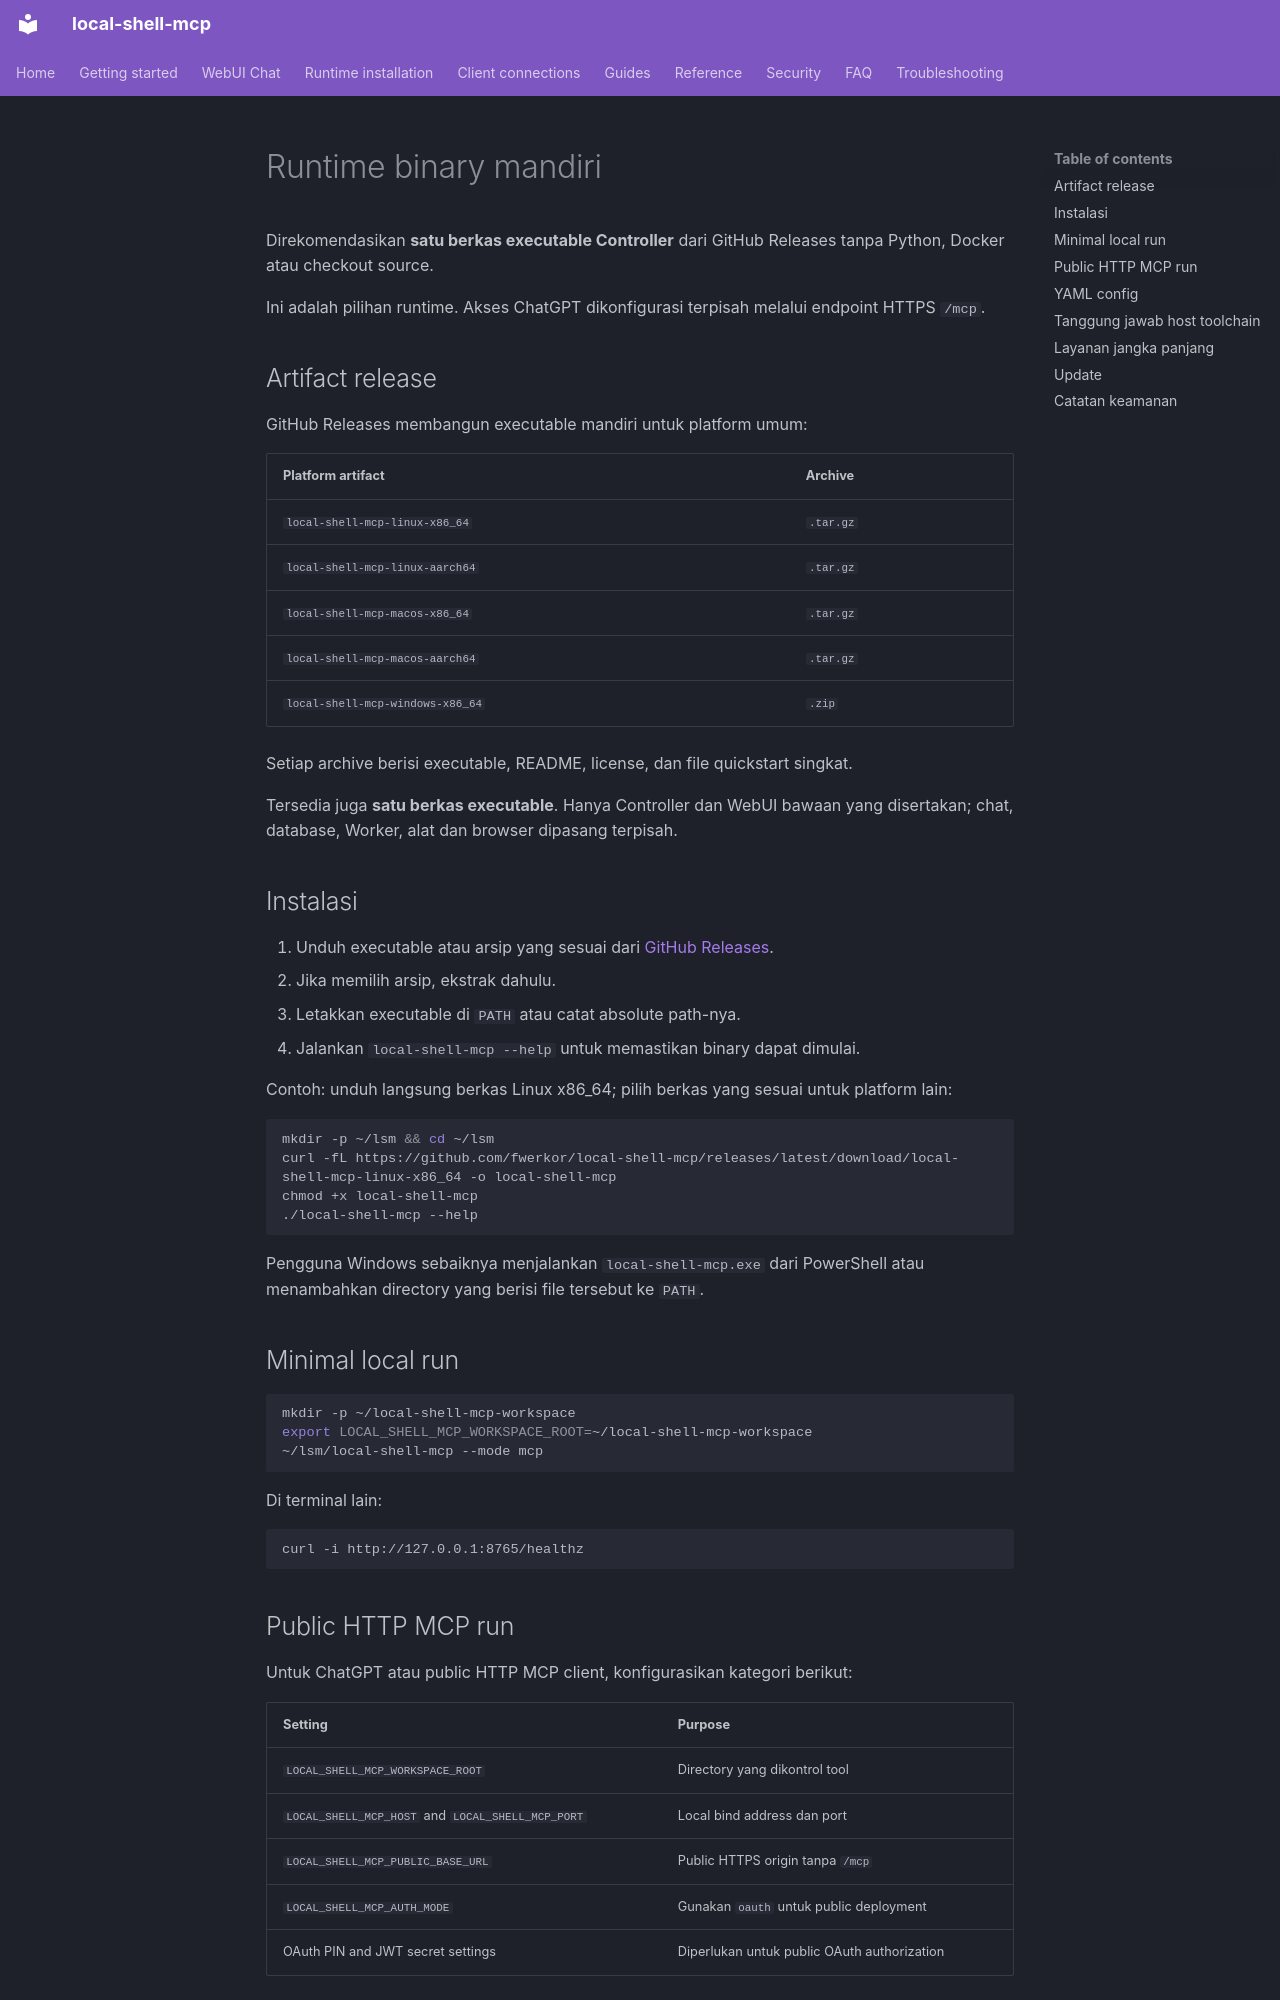

repository: fwerkor/local-shell-mcp · page: installation/binary.id/index.html · generator: mkdocs

<!-- i18n-source-sha256: 82ce274658cd32db1ede81a091f89cfc7a8baf230fac17072f569ac062db0fd5 -->
# Runtime binary mandiri

Direkomendasikan **satu berkas executable Controller** dari GitHub Releases tanpa Python, Docker atau checkout source.

Ini adalah pilihan runtime. Akses ChatGPT dikonfigurasi terpisah melalui endpoint HTTPS `/mcp`.

## Artifact release

GitHub Releases membangun executable mandiri untuk platform umum:

| Platform artifact | Archive |
|---|---|
| `local-shell-mcp-linux-x86_64` | `.tar.gz` |
| `local-shell-mcp-linux-aarch64` | `.tar.gz` |
| `local-shell-mcp-macos-x86_64` | `.tar.gz` |
| `local-shell-mcp-macos-aarch64` | `.tar.gz` |
| `local-shell-mcp-windows-x86_64` | `.zip` |

Setiap archive berisi executable, README, license, dan file quickstart singkat.

Tersedia juga **satu berkas executable**. Hanya Controller dan WebUI bawaan yang disertakan; chat, database, Worker, alat dan browser dipasang terpisah.

## Instalasi

1. Unduh executable atau arsip yang sesuai dari [GitHub Releases](https://github.com/fwerkor/local-shell-mcp/releases/latest).
2. Jika memilih arsip, ekstrak dahulu.
3. Letakkan executable di `PATH` atau catat absolute path-nya.
4. Jalankan `local-shell-mcp --help` untuk memastikan binary dapat dimulai.

Contoh: unduh langsung berkas Linux x86_64; pilih berkas yang sesuai untuk platform lain:

```bash
mkdir -p ~/lsm && cd ~/lsm
curl -fL https://github.com/fwerkor/local-shell-mcp/releases/latest/download/local-shell-mcp-linux-x86_64 -o local-shell-mcp
chmod +x local-shell-mcp
./local-shell-mcp --help
```

Pengguna Windows sebaiknya menjalankan `local-shell-mcp.exe` dari PowerShell atau menambahkan directory yang berisi file tersebut ke `PATH`.

## Minimal local run

```bash
mkdir -p ~/local-shell-mcp-workspace
export LOCAL_SHELL_MCP_WORKSPACE_ROOT=~/local-shell-mcp-workspace
~/lsm/local-shell-mcp --mode mcp
```

Di terminal lain:

```bash
curl -i http://127.0.0.1:8765/healthz
```
